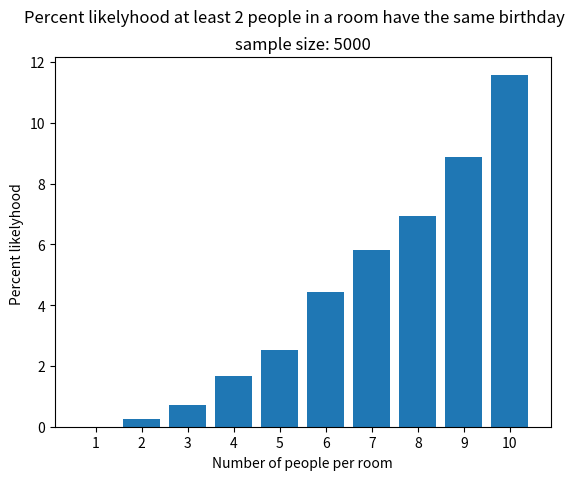

Python code for this plot:
import random
random.seed()

# imports for plotting
# try to install matplotlib with
# pip install matplotlib
import matplotlib.pyplot as plt

def did_anyone_have_a_birthday_match(people_in_room):
    birthdays_in_room_list = []
    for index in range(people_in_room):
        my_birthday = random.randint(1,367)
        birthdays_in_room_list.append(my_birthday)
    # see if two people have the same birthday.
    birthdays_in_room_set = set(birthdays_in_room_list)
    if (len(birthdays_in_room_set) != len(birthdays_in_room_list)):
        return True
    else:
        return False

def percent_chance_of_a_match_for_one_number_of_people_in_room(people_in_room, sample_size):
    match_count = 0
    for index in range(sample_size):
        we_had_a_match = did_anyone_have_a_birthday_match(people_in_room)
        if(we_had_a_match):
            #print('we had a match')
            match_count += 1
        #else:
            #print('no match')
    percent_match = (match_count / sample_size) * 100.0
    #print('Out of a sample size of {0}, we had {1} matches, or {2}%, with {3} people in the room.'.format(sample_size, match_count, percent_match, people_in_room))
    return percent_match

if __name__ == '__main__':
    """
    # testing our function.
    # 23 people should give us just over 50%.
    people_count = 23
    sample_size = 10000
    percent_match = percent_chance_of_a_match_for_one_number_of_people_in_room(people_count, sample_size )
    #print('Out of a sample size of {0}, {1}% had a room with at least 2 people with matching birthdays when {2} people are in the room.'.format(sample_size, percent_match, people_in_room))
    """

    sample_size = 5000
    print('sample size', sample_size)

    data = {}

    for people_count in range (1,10+1):
        percent_match = percent_chance_of_a_match_for_one_number_of_people_in_room(people_count, sample_size )
        print('People in room {0}, {1}% chance'.format(people_count, percent_match))
        #print('sample size of {0}, {1}% had a room with at least 2 people with matching birthdays when {2} people are in the room.'.format(sample_size, percent_match, people_count))
        data[people_count] = percent_match

    #print('our percentage by people count dictionary', birthday_percentage_by_people_count)
    names = list(data.keys())
    values = list(data.values())
    plt.bar(range(len(data)), values, tick_label=names)
    plt.ylabel('Percent likelyhood ')
    plt.xlabel('Number of people per room')
    plt.title('sample size: '+ str(sample_size))
    plt.suptitle('Percent likelyhood at least 2 people in a room have the same birthday')
    plt.show()
